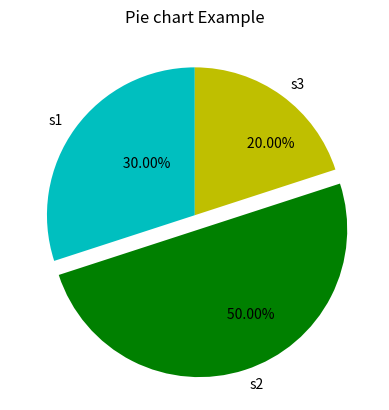

Generate this figure with matplotlib:
import matplotlib.pyplot as plt

labels = 's1','s2','s3'

sec = [30,50,20]
col = ['c','g','y']

plt.pie(sec , labels=labels , colors = col , startangle=90 , explode=(0,0.1,0) , autopct='%20.2f%%')

# Explode is used to separate the sections by the %age give like (0,0.1,0) means it will separate the 2nd section by 10%
# Startangle is used to define the starting angle from where the drawing has to start
# autopct print the float value in every piece, round off to 2 position & have 20 places

#plt.axis('Equal')
plt.title('Pie chart Example')
plt.show()
